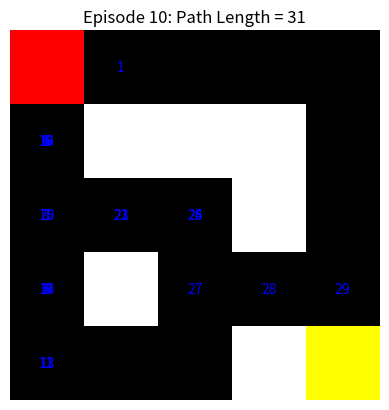
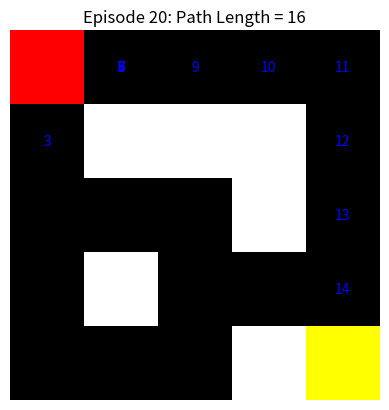
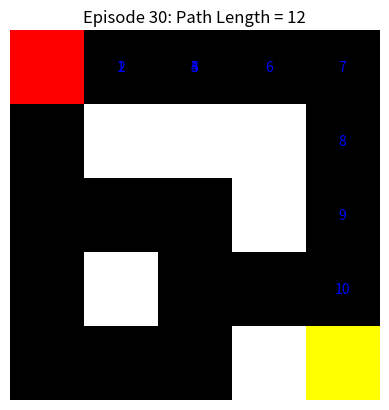
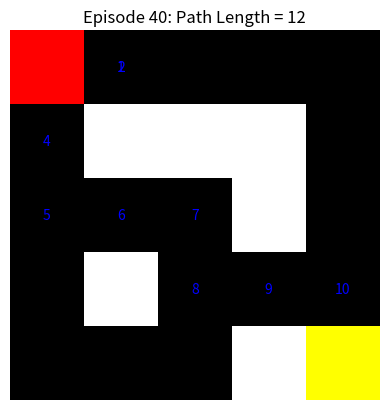
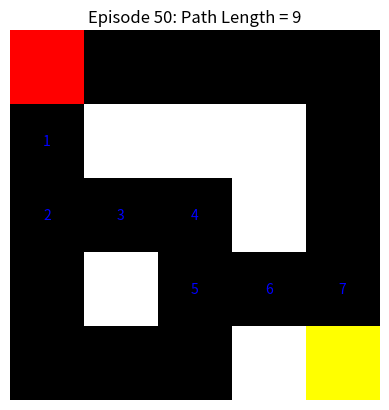
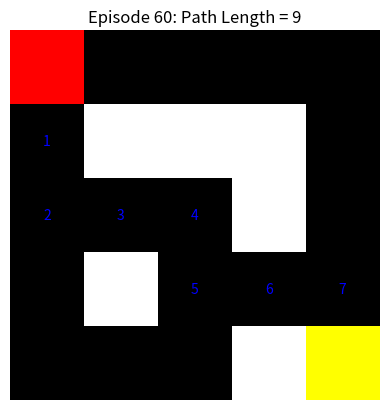
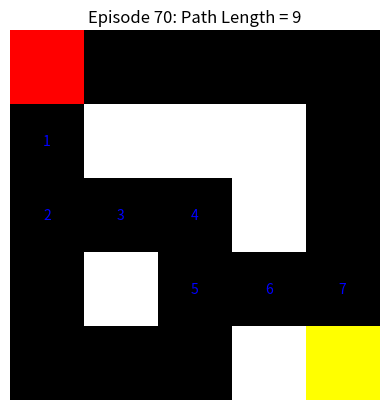
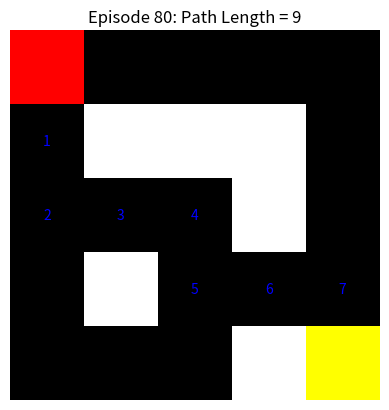
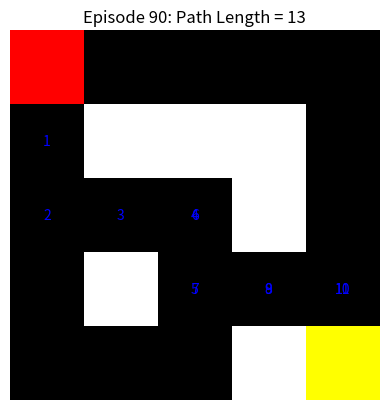
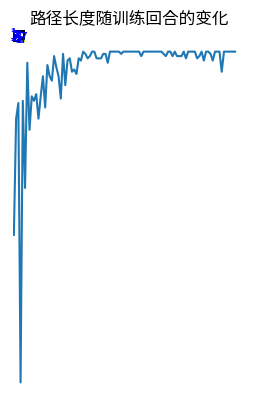

Source code (Python) for these figures, in order:
import numpy as np
import matplotlib.pyplot as plt
from matplotlib import colors

# 定义迷宫环境
class MazeEnv:
    def __init__(self):
        # 0表示空地，-1表示障碍
        self.maze = np.array([
            [0, 0, 0, 0, 0],
            [0, -1, -1, -1, 0],
            [0, 0, 0, -1, 0],
            [0, -1, 0, 0, 0],
            [0, 0, 0, -1, 0]
        ])
        self.start_pos = (0, 0)  # 起点
        self.goal_pos = (4, 4)   # 终点
        self.reset()
            
    def reset(self):
        self.position = self.start_pos
        return self.position
        
    def step(self, action):
        x, y = self.position
        if action == 0:   # 上
            x -= 1
        elif action == 1: # 下
            x += 1
        elif action == 2: # 左
            y -= 1
        elif action == 3: # 右
            y += 1
            
        # 检查是否撞墙或越界
        if x < 0 or x >= self.maze.shape[0] or y < 0 or y >= self.maze.shape[1] or self.maze[x, y] == -1:
            x, y = self.position  # 保持原地不动
            
        self.position = (x, y)
            
        # 判断是否到达终点
        if self.position == self.goal_pos:
            reward = 1
            done = True
        else:
            reward = -0.01  # 每一步都有微小的惩罚
            done = False
            
        return self.position, reward, done
        
    def render(self, path=[], episode=0):
        maze_render = self.maze.copy()
        
        # 创建颜色映射
        cmap = colors.ListedColormap(['white', 'black', 'green', 'red', 'yellow'])
        bounds = [-1.5, -0.5, 0.5, 1.5, 2.5, 3.5]
        norm = colors.BoundaryNorm(bounds, cmap.N)
        
        # 标记起点和终点
        maze_render[self.start_pos] = 2  # 起点为绿色
        maze_render[self.goal_pos] = 3   # 终点为红色
        
        fig, ax = plt.subplots()
        ax.imshow(maze_render, cmap=cmap, norm=norm)
        
        # 在迷宫上绘制路径，使用数字标注步数
        for idx, pos in enumerate(path):
            if pos != self.start_pos and pos != self.goal_pos:
                ax.text(pos[1], pos[0], str(idx), va='center', ha='center', color='blue')
        
        ax.set_title(f'Episode {episode}: Path Length = {len(path)}')
        plt.axis('off')
        plt.show()

# 定义Q-learning算法
env = MazeEnv()
q_table = np.zeros((env.maze.shape[0], env.maze.shape[1], 4))  # 四个动作

# 超参数
alpha = 0.1    # 学习率
gamma = 0.9    # 折扣因子
epsilon = 0.1  # 探索率
num_episodes = 100

# 记录每个回合的路径长度
path_lengths = []

for episode in range(num_episodes):
    state = env.reset()
    done = False
    path = [state]
        
    while not done:
        x, y = state
            
        # ε-贪心策略选择动作
        if np.random.rand() < epsilon:
            action = np.random.choice(4)
        else:
            action = np.argmax(q_table[x, y, :])
            
        next_state, reward, done = env.step(action)
        nx, ny = next_state
            
        # 更新Q值
        q_predict = q_table[x, y, action]
        if done:
            q_target = reward
        else:
            q_target = reward + gamma * np.max(q_table[nx, ny, :])
        q_table[x, y, action] += alpha * (q_target - q_predict)
            
        state = next_state
        path.append(state)
        
    path_lengths.append(len(path))
        
    # 每隔10个回合进行一次可视化
    if (episode + 1) % 10 == 0:
        print(f"第{episode + 1}回合：路径长度 = {len(path)}")
        env.render(path, episode + 1)

# 绘制路径长度随回合数的变化
plt.plot(path_lengths)
plt.xlabel('回合数')
plt.ylabel('路径长度')
plt.title('路径长度随训练回合的变化')
plt.show()
